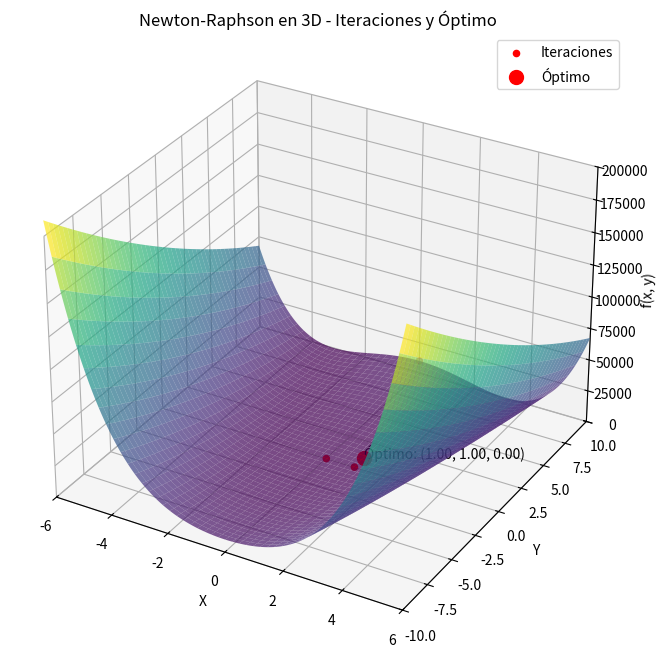

Reproduce this figure in Python.
import numpy as np
import matplotlib.pyplot as plt

# Funcion de rosenbrock y 
def rosenbrock_funcion(x, y):
    return (x - 1)**2 + 100 * (y - x**2)**2

def gradiente(x, y):
    df_dx = 2 * (x - 1) - 400 * x * (y - x**2)
    df_dy = 200 * (y - x**2)
    return np.array([df_dx, df_dy])

def hessiano(x, y):
    d2f_dx2 = 2 - 400 * (y - 3 * x**2)
    d2f_dxy = -400 * x
    d2f_dy2 = 200
    return np.array([[d2f_dx2, d2f_dxy], [d2f_dxy, d2f_dy2]])

# Metodo de Newton-Raphson para el minimo
def newton_raphson_nuevo(x0, y0, alpha=1.0):
    camino = [(x0, y0)]
    x, y = x0, y0
    while True:
        grad = gradiente(x, y)
        if np.linalg.norm(grad) < 0.001:
            break
        hess = hessiano(x, y)
        step = np.linalg.solve(hess, grad)
        x, y = np.array([x, y]) - alpha * step
        camino.append((x, y))
    return np.array(camino)

# Parametros
x0, y0 = 0, 10  
alpha = 1.0  
camino = newton_raphson_nuevo(x0, y0, alpha)

# Grafica
x_vals = np.linspace(-6, 6, 400)
y_vals = np.linspace(-10, 10, 400)
X, Y = np.meshgrid(x_vals, y_vals)
Z = rosenbrock_funcion(X, Y)
fig = plt.figure(figsize=(10, 8))
ax = fig.add_subplot(111, projection='3d')
ax.plot_surface(X, Y, Z, cmap='viridis', alpha=0.7)
# Camino de la ruta tomada por el metodo
camino_x = camino[:, 0]
camino_y = camino[:, 1]
camino_z = rosenbrock_funcion(camino_x, camino_y)
ax.scatter(camino_x, camino_y, camino_z, color='red', label="Iteraciones", zorder=6)
opt_x, opt_y = camino[-1]
opt_z = rosenbrock_funcion(opt_x, opt_y)
ax.scatter([opt_x], [opt_y], [opt_z], color='red', s=100, label="Óptimo", zorder=7)
ax.text(opt_x, opt_y, opt_z, f'Óptimo: ({opt_x:.2f}, {opt_y:.2f}, {opt_z:.2f})', color='black')
ax.set_xlim([-6, 6])
ax.set_ylim([-10, 10])
ax.set_zlim([0, 200000])
ax.set_title("Newton-Raphson en 3D - Iteraciones y Óptimo")
ax.set_xlabel("X")
ax.set_ylabel("Y")
ax.set_zlabel("f(x, y)")
ax.legend()
plt.show()

